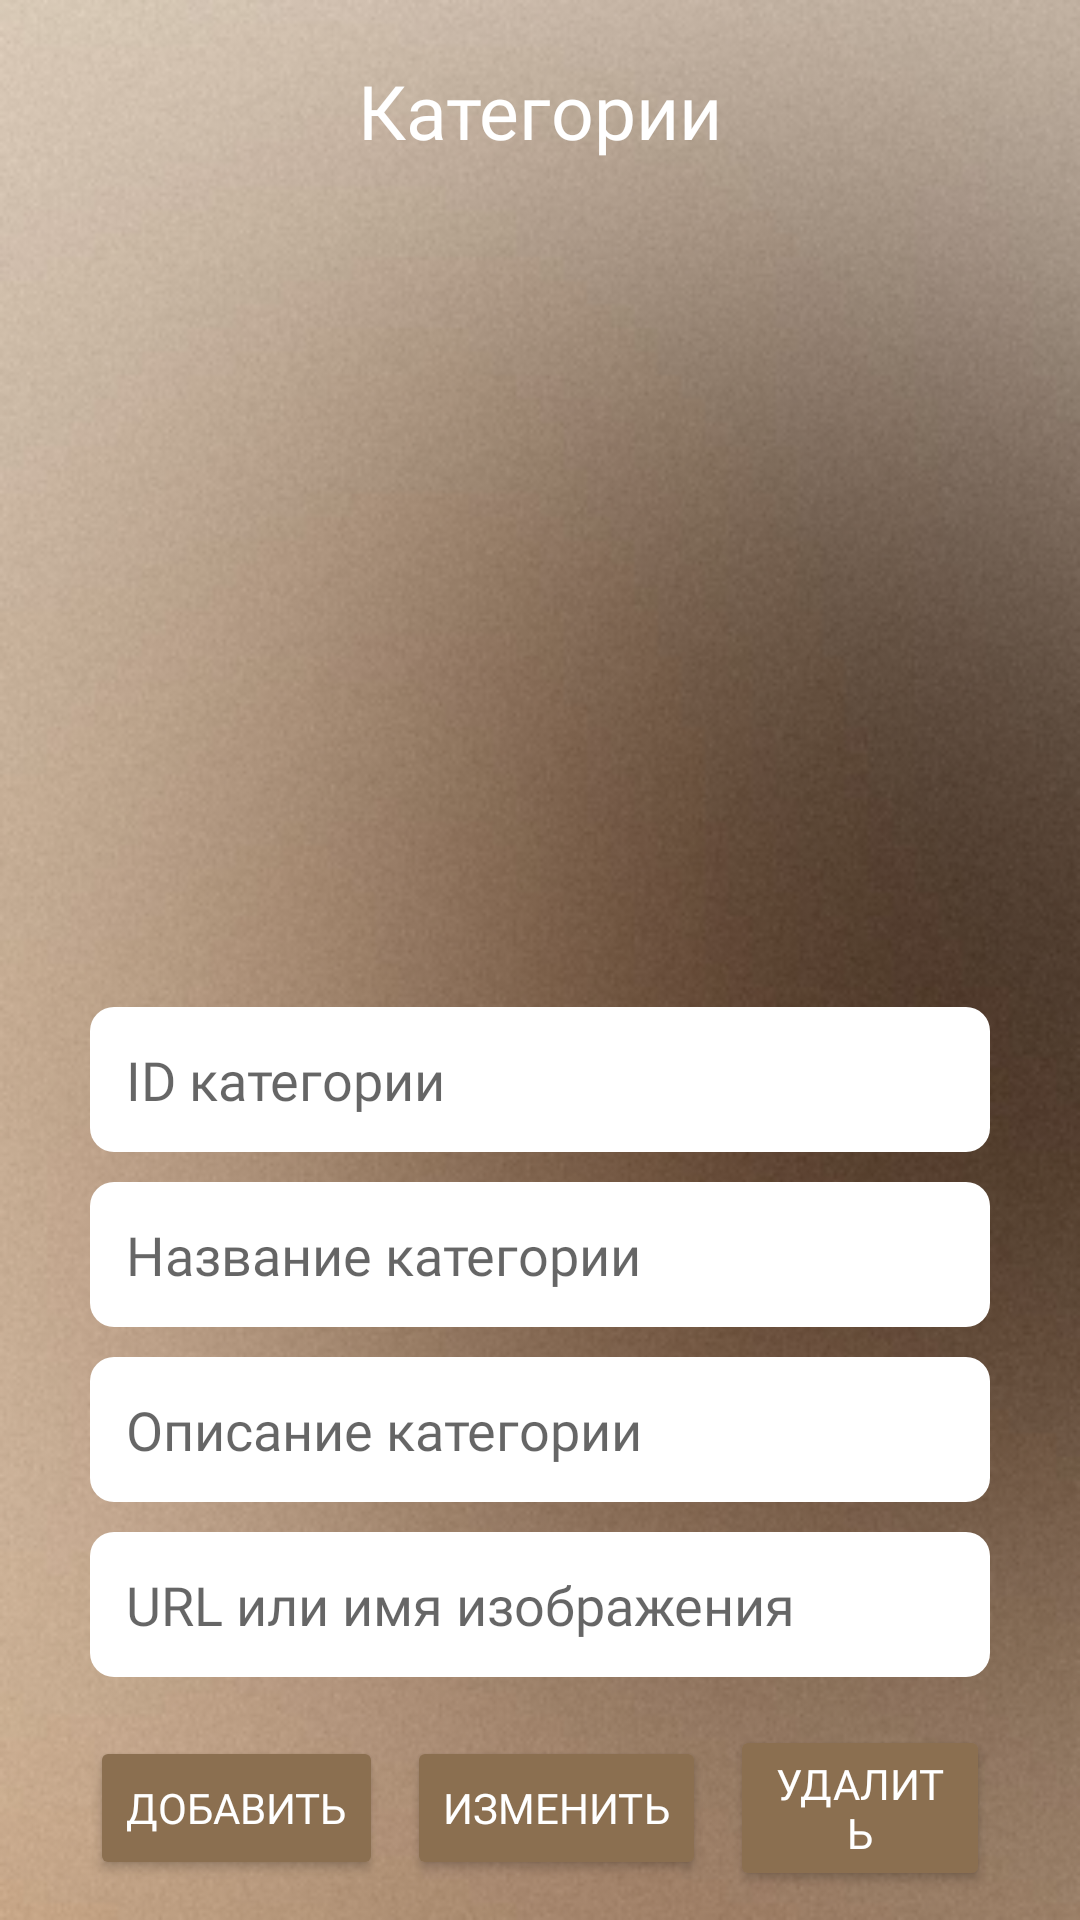

Layout XML and referenced resources for this Android screen:
<!-- AndroidManifest.xml: application theme Theme.DiplomDemo -->
<!-- res/layout/activity_category_admin.xml -->
<RelativeLayout xmlns:android="http://schemas.android.com/apk/res/android"
    android:id="@+id/main"
    android:layout_width="match_parent"
    android:layout_height="match_parent"
    android:background="@drawable/imagebackdiplom"
    xmlns:app="http://schemas.android.com/apk/res-auto">

    <TextView
        android:id="@+id/titleCategories"
        android:layout_width="wrap_content"
        android:layout_height="wrap_content"
        android:text="Категории"
        android:textColor="@color/white"
        android:textSize="25sp"
        android:fontFamily="@font/jost_light"
        android:layout_marginTop="20dp"
        android:layout_centerHorizontal="true" />
    <Button
        android:id="@+id/nav_home"
        android:layout_width="35dp"
        android:layout_height="35dp"
        android:layout_marginStart="20dp"
        android:layout_marginTop="37dp"
        android:background="@drawable/icons8__30"
        android:backgroundTint="@color/white"
        android:contentDescription="Back" />

    <androidx.recyclerview.widget.RecyclerView
        android:id="@+id/categoryRecyclerView"
        android:layout_width="match_parent"
        android:layout_height="250dp"
        android:layout_below="@id/titleCategories"
        android:layout_marginTop="16dp"
        android:paddingStart="20dp"
        android:paddingEnd="20dp"
        android:clipToPadding="false"
        android:fontFamily="@font/jost_light"/>

    <EditText
        android:id="@+id/editTextId"
        android:layout_width="match_parent"
        android:layout_height="wrap_content"
        android:hint="ID категории"
        android:background="@drawable/edit_text_bg"
        android:textColor="@android:color/black"
        android:padding="12dp"
        android:layout_below="@id/categoryRecyclerView"
        android:layout_marginTop="16dp"
        android:layout_marginStart="30dp"
        android:layout_marginEnd="30dp"
        android:fontFamily="@font/jost_light"/>

    <EditText
        android:id="@+id/editTextTitle"
        android:layout_width="match_parent"
        android:layout_height="wrap_content"
        android:hint="Название категории"
        android:background="@drawable/edit_text_bg"
        android:textColor="@android:color/black"
        android:padding="12dp"
        android:layout_below="@id/editTextId"
        android:layout_marginTop="10dp"
        android:layout_marginStart="30dp"
        android:layout_marginEnd="30dp"
        android:fontFamily="@font/jost_light"/>

    <EditText
        android:id="@+id/editTextDescription"
        android:layout_width="match_parent"
        android:layout_height="wrap_content"
        android:hint="Описание категории"
        android:background="@drawable/edit_text_bg"
        android:textColor="@android:color/black"
        android:padding="12dp"
        android:layout_below="@id/editTextTitle"
        android:layout_marginTop="10dp"
        android:layout_marginStart="30dp"
        android:layout_marginEnd="30dp"
        android:fontFamily="@font/jost_light"/>

    <EditText
        android:id="@+id/editTextImageUrl"
        android:layout_width="match_parent"
        android:layout_height="wrap_content"
        android:hint="URL или имя изображения"
        android:background="@drawable/edit_text_bg"
        android:textColor="@android:color/black"
        android:padding="12dp"
        android:layout_below="@id/editTextDescription"
        android:layout_marginTop="10dp"
        android:layout_marginStart="30dp"
        android:layout_marginEnd="30dp"
        android:fontFamily="@font/jost_light"/>

    <LinearLayout
        android:id="@+id/buttonPanel"
        android:layout_width="match_parent"
        android:layout_height="wrap_content"
        android:orientation="horizontal"
        android:layout_below="@id/editTextImageUrl"
        android:layout_marginTop="16dp"
        android:gravity="center"
        android:layout_marginStart="30dp"
        android:layout_marginEnd="30dp">

        <Button
            android:id="@+id/buttonAdd"
            android:layout_width="wrap_content"
            android:layout_height="wrap_content"
            android:text="Добавить"
            android:backgroundTint="#8B6F50"
            android:textColor="@android:color/white"
            android:fontFamily="@font/jost_light"
            android:layout_marginEnd="8dp" />

        <Button
            android:id="@+id/buttonUpdate"
            android:layout_width="wrap_content"
            android:layout_height="wrap_content"
            android:text="Изменить"
            android:backgroundTint="#8B6F50"
            android:textColor="@android:color/white"
            android:fontFamily="@font/jost_light"
            android:layout_marginEnd="8dp" />

        <Button
            android:id="@+id/buttonDelete"
            android:layout_width="wrap_content"
            android:layout_height="wrap_content"
            android:text="Удалить"
            android:backgroundTint="#8B6F50"
            android:textColor="@android:color/white"
            android:fontFamily="@font/jost_light" />
    </LinearLayout>
</RelativeLayout>
<!-- resources referenced by this layout -->
<resources>
  <color name="white">#FFFFFFFF</color>
  <!-- drawable edit_text_bg (drawable) -->
  <?xml version="1.0" encoding="utf-8"?>
  <shape xmlns:android="http://schemas.android.com/apk/res/android" android:shape="rectangle">
      <solid android:color="@android:color/white"/>
      <corners android:radius="8dp"/>
      <padding android:left="8dp" android:right="8dp"/>
  </shape>
  <!-- drawable imagebackdiplom: png bitmap (drawable, 191223 bytes) -->
  <style name="Theme.DiplomDemo" parent="Theme.MaterialComponents.DayNight.NoActionBar">
          
          <item name="colorPrimary">@color/purple_500</item>
          <item name="colorPrimaryVariant">@color/purple_700</item>
          <item name="colorOnPrimary">@color/white</item>
          
          <item name="colorSecondary">@color/teal_200</item>
          <item name="colorSecondaryVariant">@color/teal_700</item>
          <item name="colorOnSecondary">@color/black</item>
          
          <item name="android:statusBarColor">?attr/colorPrimaryVariant</item>
          
      </style>
  <color name="purple_500">#FF6200EE</color>
  <color name="purple_700">#FF3700B3</color>
  <color name="teal_200">#FF03DAC5</color>
  <color name="teal_700">#FF018786</color>
  <color name="black">#FF000000</color>
</resources>
